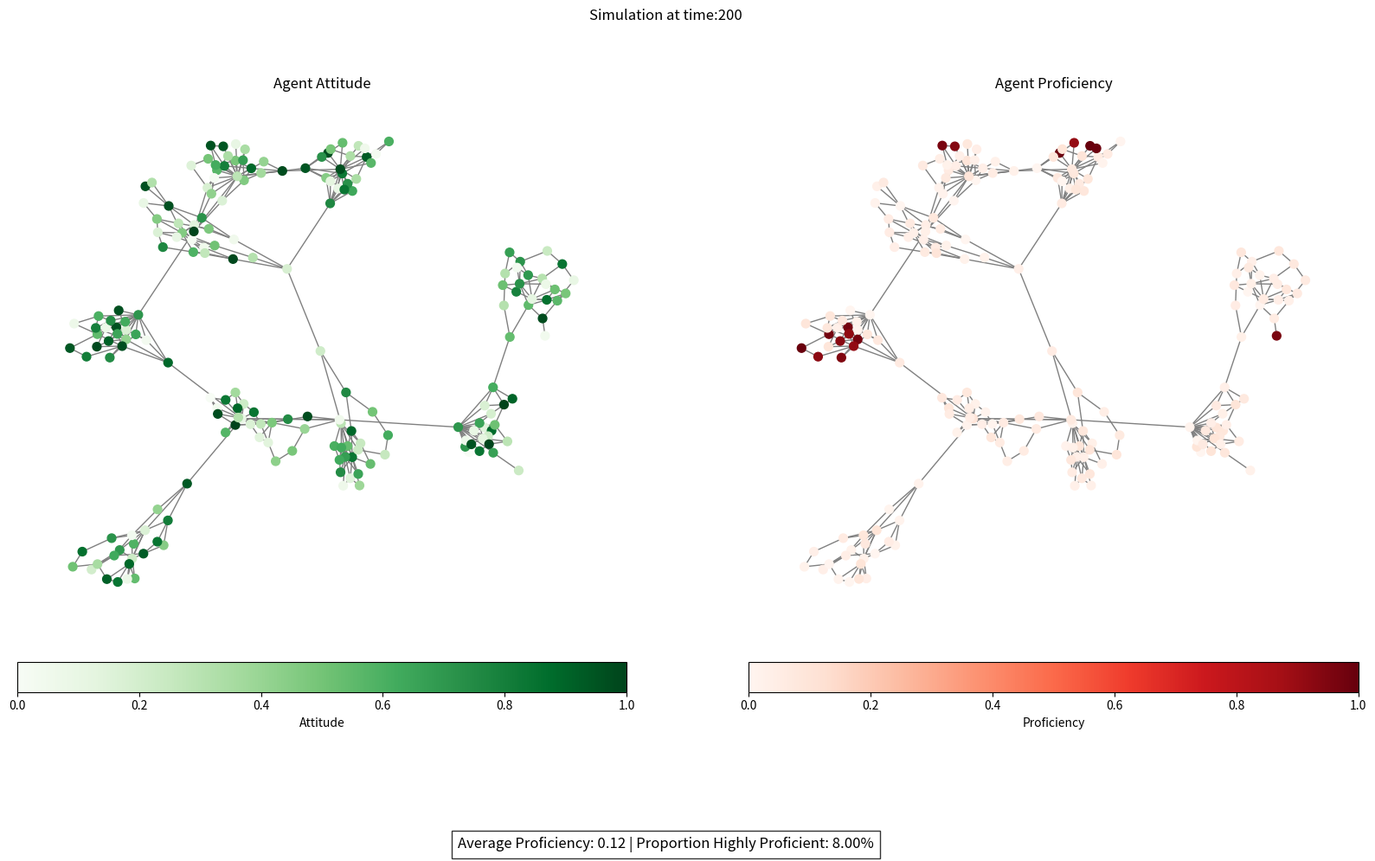
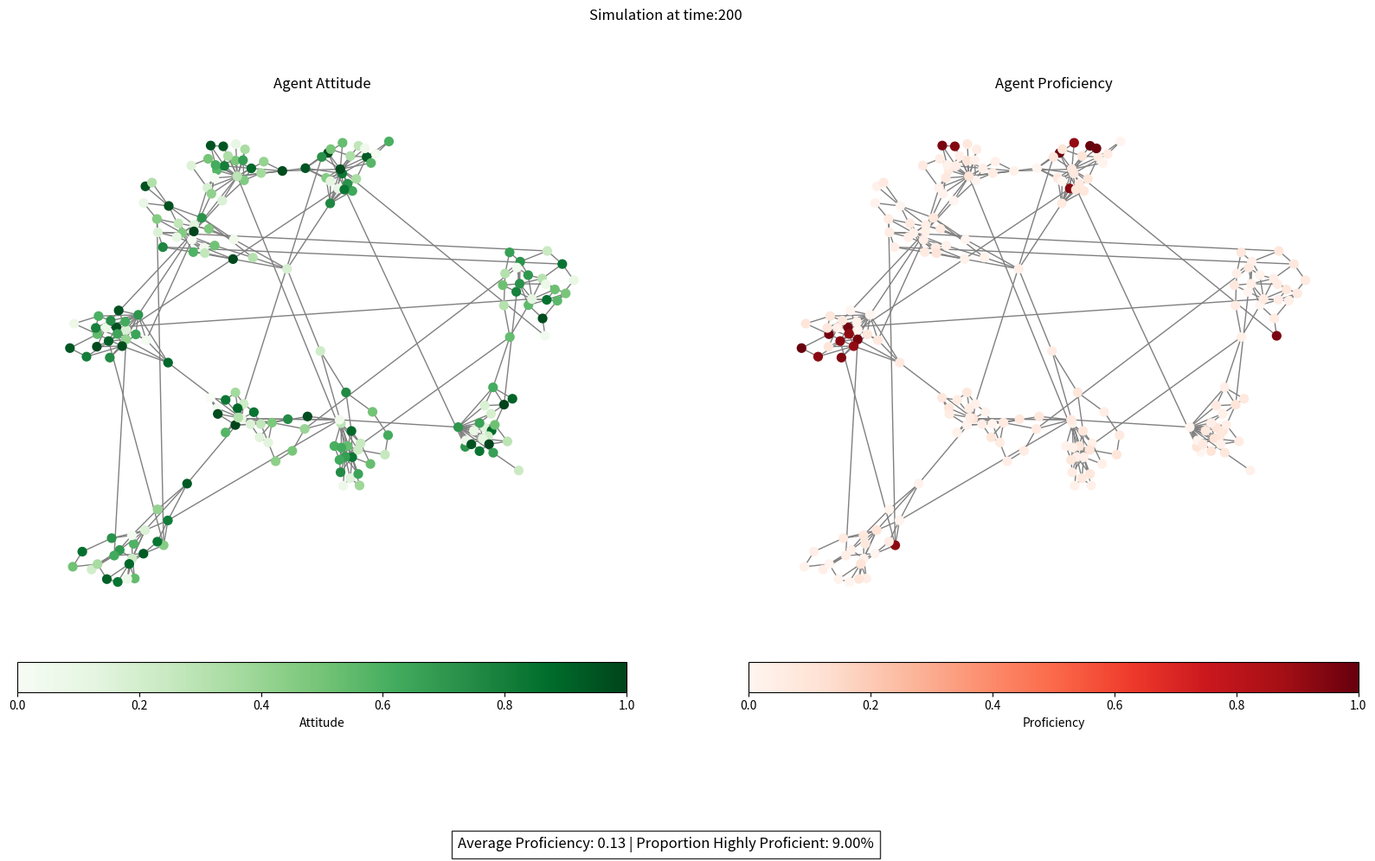

Write the Python code that produced these figures, in order.
import copy
import time
import networkx as nx
import networkx.generators.community as nx_comm
import matplotlib.pyplot as plt
import random
from matplotlib import colormaps


def display_attributes(G, pos, title):
    # Create subplots
    fig, axes = plt.subplots(nrows=1, ncols=2, figsize=(20, 10))
    # attitude graph
    attitudes = [G.nodes[node]['attitude'] for node in G.nodes()]
    nx.draw(G,
            pos,
            ax=axes[0],
            with_labels=False,
            node_color=attitudes,
            cmap=colormaps['Greens'],
            edge_color='gray',
            node_size=50,
            font_size=10)
    axes[0].set_title('Agent Attitude')
    sm = plt.cm.ScalarMappable(cmap=colormaps['Greens'], norm=plt.Normalize(vmin=0, vmax=1))
    sm.set_array([])
    cbar = fig.colorbar(sm, ax=axes[0], orientation='horizontal', pad=0.05)
    cbar.set_label('Attitude')

    # proficiency graph
    proficiencies = [G.nodes[node]['proficiency'] for node in G.nodes()]
    nx.draw(G,
            pos,
            ax=axes[1],
            with_labels=False,
            node_color=proficiencies,
            cmap=colormaps['Reds'],
            edge_color='gray',
            node_size=50,
            font_size=10)
    axes[1].set_title('Agent Proficiency')
    sm = plt.cm.ScalarMappable(cmap=colormaps['Reds'], norm=plt.Normalize(vmin=0, vmax=1))
    sm.set_array([])
    cbar = fig.colorbar(sm, ax=axes[1], orientation='horizontal', pad=0.05)
    cbar.set_label('Proficiency')
    plt.suptitle(title)
    # Calculate average proficiency and proportion highly proficient
    average_proficiency = sum(proficiencies) / len(proficiencies)
    proportion_highly_proficient = sum(1 for p in proficiencies if p > 0.75) / len(proficiencies)

    # Add the additional graphic with the calculated values
    fig.text(0.5, 0.01,
             f"Average Proficiency: {average_proficiency:.2f} | Proportion Highly Proficient: {proportion_highly_proficient:.2%}",
             ha='center', fontsize=12, bbox={'facecolor': 'white', 'alpha': 0.8, 'pad': 5})
    # Save the combined plot as an image
    # plt.savefig(r"C:\Users\diarm\OneDrive\Desktop\school\Research\Model v0.2 - Lower proficiency taken\img" + str(time.time()) + ".png")
    plt.show()


def generateLFR(n):
    # Params for LFR benchmark graph
    tau1 = 3  # Power law exponent for the degree distribution
    tau2 = 1.5  # Power law exponent for the community size distribution
    mu = 0.05  # Fraction of intra-community edges

    # Generate the LFR benchmark graph
    G = nx_comm.LFR_benchmark_graph(n, tau1, tau2, mu, average_degree=5, min_community=20, seed=42)
    # Remove self-loops
    G.remove_edges_from(nx.selfloop_edges(G))

    # Remove self-loops
    G.remove_edges_from(nx.selfloop_edges(G))

    # Ensure the graph is connected by connecting disconnected nodes to largest connected component
    if not nx.is_connected(G):
        largest_cc = max(nx.connected_components(G), key=len)
        largest_cc_nodes = list(largest_cc)
        other_components = [comp for comp in nx.connected_components(G) if comp != largest_cc]

        for comp in other_components:
            node_from_largest = random.choice(largest_cc_nodes)
            node_from_comp = random.choice(list(comp))
            G.add_edge(node_from_largest, node_from_comp)

    return G


def generateWS(n):
    # Params for WS small world graph
    k = 5  # join node to its k nearest neighbours in a ring
    p = 0.1  # prob of rewiring each edge
    G = nx.watts_strogatz_graph(n, k, p)
    return G


def runBasicModel(G, pos, num_iterations, volatility_param):
    for i in range(num_iterations):
        for node in G.nodes():
            # Take the lower proficiency of the two.
            proficiency_sum = sum(
                min(G.nodes[neighbor]['proficiency'], G.nodes[node]['proficiency']) for neighbor in G.neighbors(node))
            attitude_sum = sum(G.nodes[neighbor]['attitude'] for neighbor in G.neighbors(node))
            neighbor_sum = proficiency_sum + attitude_sum
            num_neighbors = len(list(G.neighbors(node)))
            if neighbor_sum > num_neighbors and (G.nodes[node]['proficiency'] + (1 * volatility_param)) <= 1:
                G.nodes[node]['proficiency_next_turn'] = G.nodes[node]['proficiency'] + (1 * volatility_param)
            elif neighbor_sum < num_neighbors and (G.nodes[node]['proficiency'] - (1 * volatility_param)) >= 0:
                G.nodes[node]['proficiency_next_turn'] = G.nodes[node]['proficiency'] - (1 * volatility_param)
            else:
                G.nodes[node]['proficiency_next_turn'] = G.nodes[node]['proficiency']
        # update attributes after interactions with neighbours are complete
        for node in G.nodes():
            G.nodes[node]['proficiency'] = G.nodes[node]['proficiency_next_turn']

        # if i % 10 == 0:
        # display_attributes(G, pos, "Simulation at time:" + str(i))
    display_attributes(G, pos, "Simulation at time:" + str(num_iterations))


def connectHighAttitudeAgents(Graph, proportionToConnect, numConnections):
    # Rank nodes by attitude in descending order
    nodes_sorted_by_attitude = sorted(Graph.nodes(data=True), key=lambda x: x[1]['attitude'], reverse=True)

    # Select the top proportion of nodes
    num_nodes_to_select = int(proportionToConnect * len(nodes_sorted_by_attitude))
    high_attitude_nodes = [node[0] for node in nodes_sorted_by_attitude[:num_nodes_to_select]]

    # Add random connections for each high-attitude node
    for node in high_attitude_nodes:
        # convert to list or get typeErrors
        potential_connections = list(set(Graph.nodes()) - {node} - set(Graph.neighbors(node)))
        connections_to_add = random.sample(potential_connections, min(numConnections, len(potential_connections)))

        for target_node in connections_to_add:
            if not Graph.has_edge(node, target_node):
                Graph.add_edge(node, target_node)


def connectHighProficiencyAgents(Graph, proportionToConnect, numConnections):
    # Rank nodes by proficiency in descending order
    nodes_sorted_by_proficiency = sorted(Graph.nodes(data=True), key=lambda x: x[1]['proficiency'], reverse=True)

    # Select the top proportion of nodes
    num_nodes_to_select = int(proportionToConnect * len(nodes_sorted_by_proficiency))
    high_attitude_nodes = [node[0] for node in nodes_sorted_by_proficiency[:num_nodes_to_select]]

    # Add random connections for each high-proficiency node
    for node in high_attitude_nodes:
        # convert to list or get typeErrors
        potential_connections = list(set(Graph.nodes()) - {node} - set(Graph.neighbors(node)))
        connections_to_add = random.sample(potential_connections, min(numConnections, len(potential_connections)))

        for target_node in connections_to_add:
            if not Graph.has_edge(node, target_node):
                Graph.add_edge(node, target_node)



def create_graph():
    # general params (specific params are in the relevant generation function
    n = 200  # Number of nodes

    # WS - Watts Strogatz
    # G = generateWS(n)
    # LFR - Lancichinetti–Fortunato–Radicchi benchmark (community structure graph)
    G = generateLFR(n)

    # Initialize 'attitude' and 'proficiency' attributes for each node
    for node in G.nodes():
        G.nodes[node]['attitude'] = random.uniform(0, 1)
        G.nodes[node]['proficiency'] = random.uniform(0, 1)

    # Compute layout once and reuse it
    pos = nx.spring_layout(G)

    # deep copy isntead of regular reference copy.
    copiedGraph = copy.deepcopy(G)
    #connectHighAttitudeAgents(copiedGraph, 0.1, 2)
    connectHighProficiencyAgents(copiedGraph, 0.1, 1)

    # Simulating interactions between agents
    volatility_param = 0.1
    num_iterations = 200

    runBasicModel(G, pos, num_iterations, volatility_param)
    runBasicModel(copiedGraph, pos, num_iterations, volatility_param)


# Call the function to create and display the graphs
create_graph()

# TODO: change increment_value to volatility -- DONE
# TODO: write up results for model in its current state -- DONE
# TODO: Change interaction code so the lower proficiency of the two is taken -- DONE
# TODO: add prestige variable
